The GitHub repository Vedant-khaire/Detection-and-Diagnosis-of-plant-disease-by-TensorFlow_lib-and-Deep_learning contains a labelled image folder "Database" with 4 categories: bacterial infections, gall disease, peach leaf curl, wilting. Examples follow, each with its label.

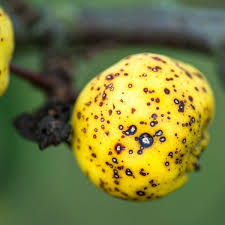
Label: bacterial infections

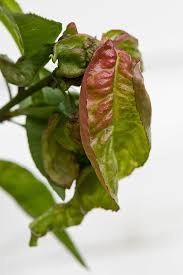
Label: peach leaf curl

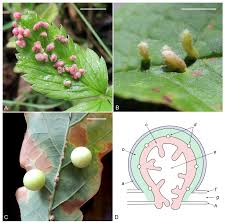
Label: gall disease

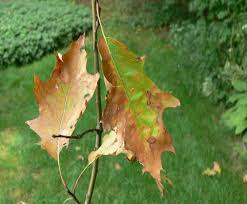
Label: wilting

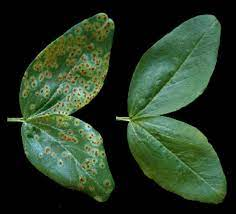
Label: bacterial infections

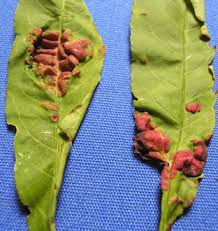
Label: peach leaf curl
